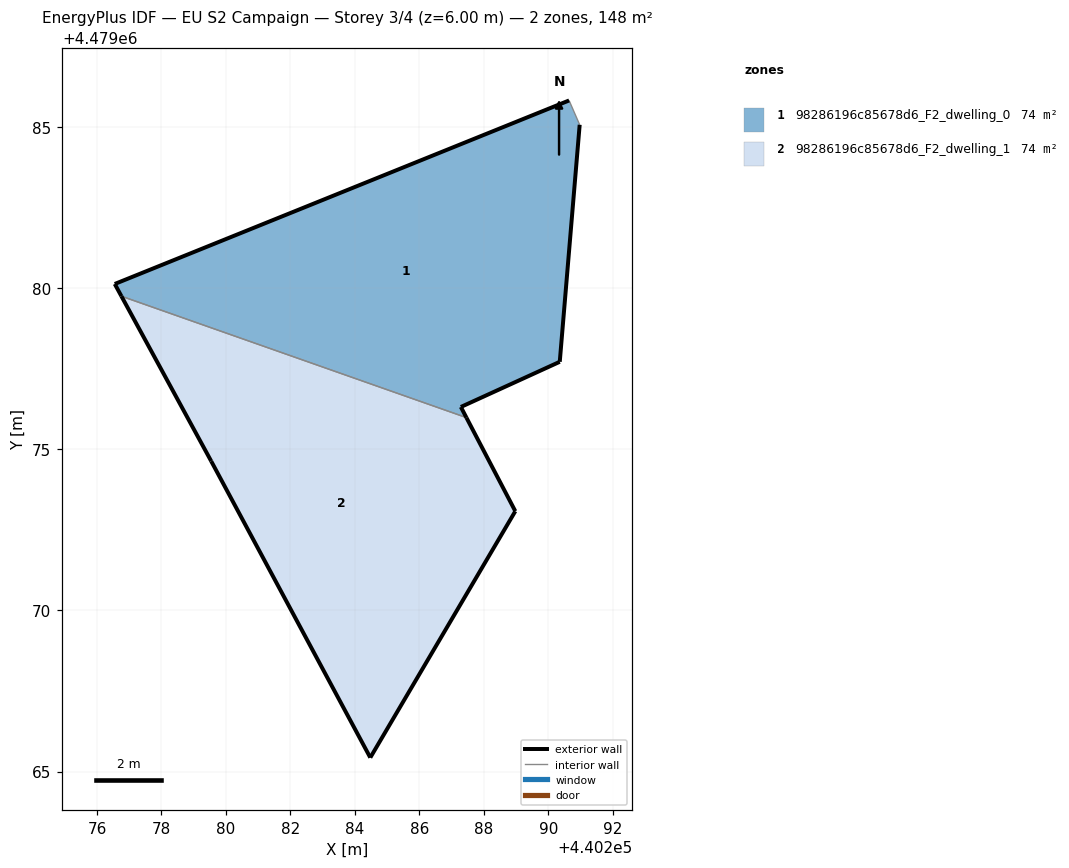
=== STOREY PLAN SPEC (per zone: floor XY polygon, exterior-wall plan segments, windows/doors) ===
zone 1: 98286196c85678d6_F2_dwelling_0  (74.2 m²)
  floor: (440290.36, 4479077.71) (440290.98, 4479085.07) (440290.65, 4479085.82) (440276.55, 4479080.13) (440276.76, 4479079.75) (440287.46, 4479075.98) (440287.29, 4479076.31)
  exterior wall: (440290.98, 4479085.07) – (440290.36, 4479077.71)  [7.4 m]
  exterior wall: (440290.36, 4479077.71) – (440287.29, 4479076.31)  [3.4 m]
  exterior wall: (440287.29, 4479076.31) – (440287.46, 4479075.98)  [0.4 m]
  exterior wall: (440276.76, 4479079.75) – (440276.55, 4479080.13)  [0.4 m]
  exterior wall: (440276.55, 4479080.13) – (440290.65, 4479085.82)  [15.2 m]
  interior walls: 2
zone 2: 98286196c85678d6_F2_dwelling_1  (74.2 m²)
  floor: (440284.48, 4479065.43) (440288.98, 4479073.08) (440287.46, 4479075.98) (440276.76, 4479079.75) (440279.54, 4479074.63)
  exterior wall: (440287.46, 4479075.98) – (440288.98, 4479073.08)  [3.3 m]
  exterior wall: (440288.98, 4479073.08) – (440284.48, 4479065.43)  [8.9 m]
  exterior wall: (440284.48, 4479065.43) – (440279.54, 4479074.63)  [10.4 m]
  exterior wall: (440279.54, 4479074.63) – (440276.76, 4479079.75)  [5.8 m]
  interior walls: 1

=== DERIVED (storey summary) ===
Building: EU S2 Campaign
Storey: 3 of 4  (floor level z = 6.00 m)
Storey gross floor area: 148.4 m²
Zones on this storey: 2
  - 98286196c85678d6_F2_dwelling_0: floor 74.2 m²; exterior wall 26.8 m (80.3 m²); WWR 0.0%
  - 98286196c85678d6_F2_dwelling_1: floor 74.2 m²; exterior wall 28.4 m (85.2 m²); WWR 0.0%
Zone adjacency (shared interzone walls):
  - 98286196c85678d6_F2_dwelling_0 ↔ 98286196c85678d6_F2_dwelling_1